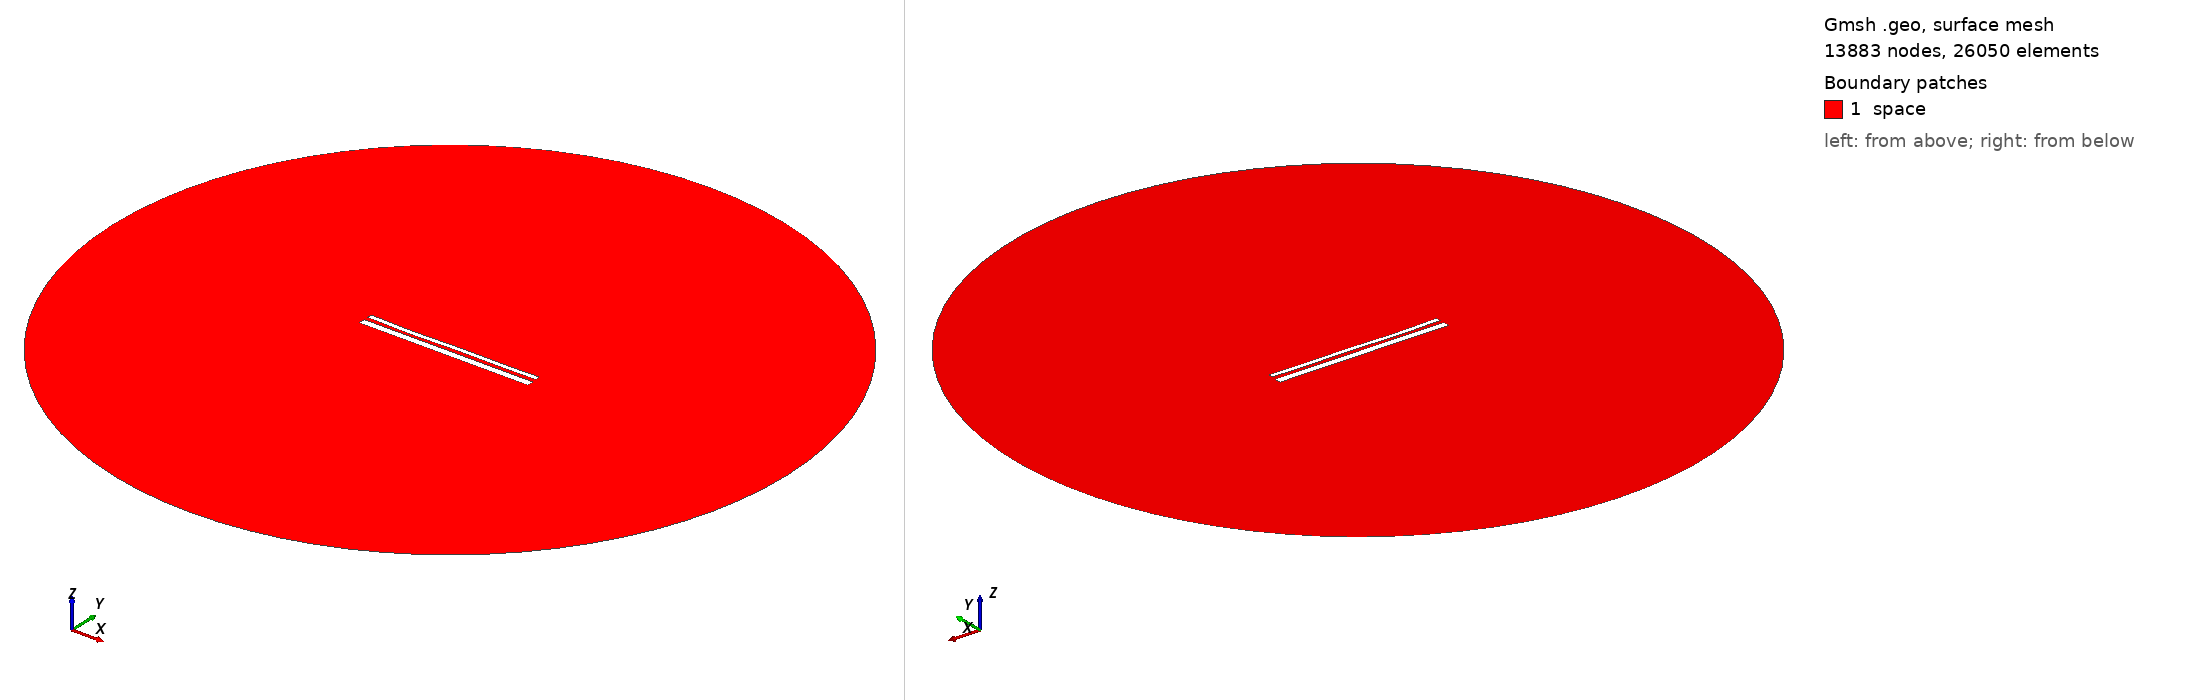

Gmsh geometry script, surface-meshed: 13883 nodes, 26050 surface elements. Boundary patches (legend numbers): 1 space. Left view from above one corner, right view from below the opposite corner. Legend entries are the model's physical surfaces. The drawing asked Gmsh for element sizes between 1% and 20% of the model's largest extent; the script's own settings can give other sizes.

=== 13876.geo (drawn) ===
//---------------------------------------
// Geometry kernel
//---------------------------------------

SetFactory("OpenCASCADE");



//---------------------------------------
// Parameters of the geometry
//---------------------------------------

// Overetch of the upper plate
overetch = 0.5;

// Distance between the plates
distance = 2.0;

// Discretization over the x axis (for the deformation)
nx = 50; 

// Length of the plate
L = 100 - overetch; 

// Number of modes
n = 4; 

// 1st mode coefficient
coeff(1) = -0.075;
beta(1) = 0.596864 * 3.1415926535 / L;

// 2nd mode coefficient
coeff(2) = -0.15;
beta(2) = 1.49418 * 3.1415926535 / L;

// 3rd mode coefficient
coeff(3) = -0.15;
beta(3) = 2.50025 * 3.1415926535 / L;

// 4th mode coefficient
coeff(4) = -0.15;
beta(4) = 3.49999 * 3.1415926535 / L;



//---------------------------------------
// Upper plate (deformed rectangle)
//---------------------------------------

// Coordiantes of the upper plate
xmin = -50;
xmax = 50 - overetch;

// Height of the upper plate
yheight = 4 - 2 * overetch;

// Indexes of the points
UpperID[] = {};
LowerID[] = {};
LeftID[] = {};
RightID[] = {};

// Point index
p = 1;

// Horizontal edges
For i In {1:nx}
    x = xmin + (i-1)*(xmax - xmin)/(nx-1);

    y_bottom = distance / 2 + overetch;
    For j In {1:n}
        C = (Cosh(beta(j)*L) + Cos(beta(j)*L)) / (Sinh(beta(j)*L) + Sin(beta(j)*L));
        y_bottom  = y_bottom + coeff(j) * (Cosh(beta(j)*(x+50)) - Cos(beta(j)*(x+50)) - C * (Sinh(beta(j)*(x+50)) - Sin(beta(j)*(x+50))));
    EndFor

    y_top = y_bottom + yheight;

    Point(p) = {x, y_top, 0, 1.0};
    UpperID[i] = p;
    p = p + 1;

    Point(p) = {x, y_bottom, 0, 1.0};
    LowerID[i] = p;
    p = p + 1;
EndFor

// Create point lists
UpperPts[] = {}; LowerPts[] = {};
For i In {1:nx}
  UpperPts[] += {UpperID[i]};
  LowerPts[] += {LowerID[i]};
EndFor

// Build splines
Spline(1) = {UpperPts[]};
Spline(2) = {LowerPts[]};
Line(3) = {LowerPts[nx-1], UpperPts[nx-1]};
Line(4) = {LowerPts[0], UpperPts[0]};

// Build the plane surface
Curve Loop(1) = {2, 3, -1, -4};
Plane Surface(1) = {1};



//---------------------------------------
// Lower plate (rectangle)
//---------------------------------------

// Vertices
Point(1001) = {-50, -1, 0, 1.0};
Point(1002) = { 50, -1, 0, 1.0};
Point(1003) = { 50,  -5, 0, 1.0};
Point(1004) = {-50,  -5, 0, 1.0};

// Edges
Line(5) = {1001, 1002};
Line(6) = {1002, 1003};
Line(7) = {1003, 1004};
Line(8) = {1004, 1001};

// Plane surface
Line Loop(2) = {5, 6, 7, 8};
Plane Surface(2) = {2}; 



//---------------------------------------
// Outer (fictious) boundary
//---------------------------------------

// Points
Point(1005) = {0, 0, 0};       // Center
Point(1006) = {200, 0, 0};     // Start point
Point(1007) = {0, 200, 0};     // 90 degrees
Point(1008) = {-200, 0, 0};    // 180 degrees
Point(1009) = {0, -200, 0};    // 270 degrees

// Circle arcs (each needs start, center, end)
Circle(9) = {1006, 1005, 1007};
Circle(10) = {1007, 1005, 1008};
Circle(11) = {1008, 1005, 1009};
Circle(12) = {1009, 1005, 1006};

// Plane surface for the entire domain
Curve Loop(3) = {9, 10, 11, 12};
Surface(3) = {3};

// Subtract the plates from the whole domain to obtain the actual domain where we want to solve the equations
BooleanDifference{ Surface{3}; Delete; }{ Surface{1}; Surface{2}; Delete; }




//---------------------------------------
// Transfinite Lines/Curves
//---------------------------------------

// Set the number of points on the boundaries
r = 7;

// Plates
Transfinite Curve {1, 2} = 50*r Using Progression 1;
Transfinite Curve {3, 4} = 2*r Using Progression 1;
Transfinite Line {5, 7} = 50*r Using Progression 1;
Transfinite Line {6, 8} = 2*r Using Progression 1;

// Outer boundary
Transfinite Line {9, 10, 11, 12} = 20 Using Progression 1;



//---------------------------------------
// Physical groups
//---------------------------------------                

// Physical curves (boundaries)
Physical Line("force_segment", 10) = {2};
Physical Line("upper_plate", 11) = {1, 3, 4};
Physical Line("lower_plate", 12) = {5, 6, 7, 8};
Physical Line("boundary", 20) = {9, 10, 11, 12};

// Physical Surfaces
Physical Surface("space", 30) = {3};



//---------------------------------------
// 6. Generate the Mesh
//---------------------------------------

// 2D mesh generation
Mesh 2;
